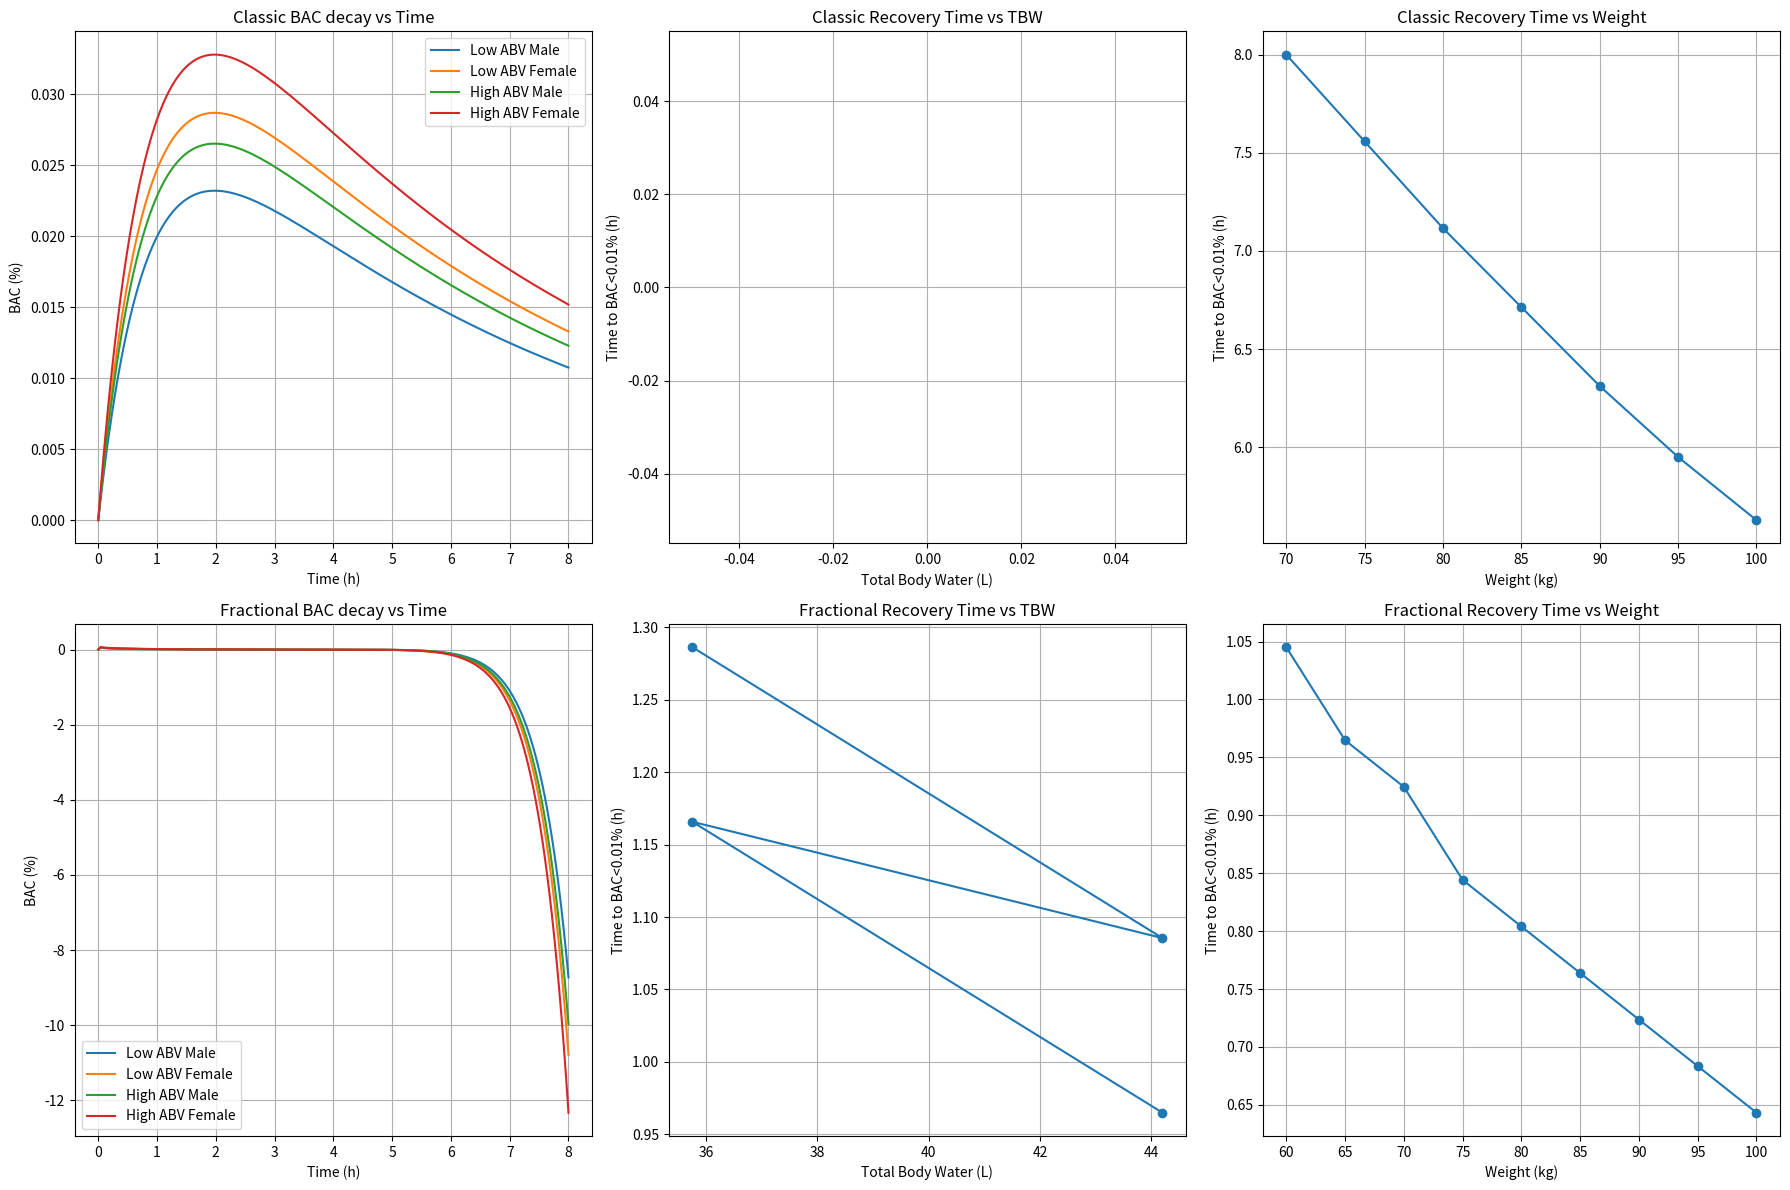

This figure's Python source:
import numpy as np
import matplotlib.pyplot as plt
from scipy.special import gamma

# Mittag-Leffler functions
def mittag_leffler(z, alpha, n_terms=50):
    result = 0.0
    for n in range(n_terms):
        term = z**n / gamma(alpha*n + 1)
        result += term
        if abs(term) < 1e-12:
            break
    return result

def two_param_mittag_leffler(x, y, alpha, beta, n_terms=20):
    result = 0.0
    for m in range(n_terms):
        for n in range(n_terms):
            result += (x**m * y**n) / gamma(alpha*m + beta*n + 1)
    return result

# Model functions
def calculate_initial_concentration(weight, tbw_ratio, volume, abv):
    rho_ethanol = 0.789  # g/mL
    alcohol_mass = volume * (abv/100) * rho_ethanol
    tbw_volume = tbw_ratio * weight
    return alcohol_mass / tbw_volume

def classical_bac_model(t, A0, k1, k2):
    if t == 0:
        return 0.0
    if k1 != k2:
        B_t = (k1 * A0 / (k2 - k1)) * (np.exp(-k1*t) - np.exp(-k2*t)) / 10
    else:
        B_t = k1 * A0 * t * np.exp(-k1*t) / 10
    return B_t

def fractional_bac_model(t, A0, k1, k2, alpha=0.8, beta=0.9):
    if t == 0:
        return 0.0
    B_t = k1 * A0 * t**(beta-1) * two_param_mittag_leffler(-k1*t**alpha, -k2*t**beta, alpha, beta)
    return B_t / 10

# Parameters
scenarios = [
    ("Low ABV Male", 65, 0.68, 350, 5),
    ("Low ABV Female", 65, 0.55, 350, 5),
    ("High ABV Male", 65, 0.68, 50, 40),
    ("High ABV Female", 65, 0.55, 50, 40),
]
k1, k2 = 1.2, 0.15
alpha, beta = 0.8, 0.9
t = np.linspace(0, 8, 200)

fig, axes = plt.subplots(2, 3, figsize=(18, 12))

# 1. Classic BAC vs Time
ax = axes[0, 0]
for label, w, r, vol, abv in scenarios:
    A0 = calculate_initial_concentration(w, r, vol, abv)
    B_vals = [classical_bac_model(time, A0, k1, k2) for time in t]
    ax.plot(t, B_vals, label=label)
ax.set_xlabel("Time (h)")
ax.set_ylabel("BAC (%)")
ax.set_title("Classic BAC decay vs Time")
ax.legend()
ax.grid(True)

# 2. Classic Recovery Time vs TBW
ax = axes[0, 1]
tbw_vals = [r*w for _, w, r, _, _ in scenarios]
recovery_times = []
for _, w, r, vol, abv in scenarios:
    A0 = calculate_initial_concentration(w, r, vol, abv)
    B_vals = np.array([classical_bac_model(time, A0, k1, k2) for time in t])
    peak_idx = np.argmax(B_vals)
    rec_idx = np.where((t > t[peak_idx]) & (B_vals <= 0.01))[0]
    rec_time = t[rec_idx[0]] if len(rec_idx) > 0 else np.nan
    recovery_times.append(rec_time)
ax.plot(tbw_vals, recovery_times, marker="o")
ax.set_xlabel("Total Body Water (L)")
ax.set_ylabel("Time to BAC<0.01% (h)")
ax.set_title("Classic Recovery Time vs TBW")
ax.grid(True)

# 3. Classic Recovery Time vs Weight
ax = axes[0, 2]
weights = np.arange(60, 105, 5)
rec_times_w = []
for w in weights:
    A0 = calculate_initial_concentration(w, 0.68, 350, 5)
    B_vals = np.array([classical_bac_model(time, A0, k1, k2) for time in t])
    peak_idx = np.argmax(B_vals)
    rec_idx = np.where((t > t[peak_idx]) & (B_vals <= 0.01))[0]
    rec_time = t[rec_idx[0]] if len(rec_idx) > 0 else np.nan
    rec_times_w.append(rec_time)
ax.plot(weights, rec_times_w, marker="o")
ax.set_xlabel("Weight (kg)")
ax.set_ylabel("Time to BAC<0.01% (h)")
ax.set_title("Classic Recovery Time vs Weight")
ax.grid(True)

# 4. Fractional BAC vs Time
ax = axes[1, 0]
for label, w, r, vol, abv in scenarios:
    A0 = calculate_initial_concentration(w, r, vol, abv)
    B_vals = [fractional_bac_model(time, A0, k1, k2, alpha, beta) for time in t]
    ax.plot(t, B_vals, label=label)
ax.set_xlabel("Time (h)")
ax.set_ylabel("BAC (%)")
ax.set_title("Fractional BAC decay vs Time")
ax.legend()
ax.grid(True)

# 5. Fractional Recovery Time vs TBW
ax = axes[1, 1]
recovery_times_frac = []
for _, w, r, vol, abv in scenarios:
    A0 = calculate_initial_concentration(w, r, vol, abv)
    B_vals = np.array([fractional_bac_model(time, A0, k1, k2, alpha, beta) for time in t])
    peak_idx = np.argmax(B_vals)
    rec_idx = np.where((t > t[peak_idx]) & (B_vals <= 0.01))[0]
    rec_time = t[rec_idx[0]] if len(rec_idx) > 0 else np.nan
    recovery_times_frac.append(rec_time)
ax.plot(tbw_vals, recovery_times_frac, marker="o")
ax.set_xlabel("Total Body Water (L)")
ax.set_ylabel("Time to BAC<0.01% (h)")
ax.set_title("Fractional Recovery Time vs TBW")
ax.grid(True)

# 6. Fractional Recovery Time vs Weight
ax = axes[1, 2]
rec_times_w_frac = []
for w in weights:
    A0 = calculate_initial_concentration(w, 0.68, 350, 5)
    B_vals = np.array([fractional_bac_model(time, A0, k1, k2, alpha, beta) for time in t])
    peak_idx = np.argmax(B_vals)
    rec_idx = np.where((t > t[peak_idx]) & (B_vals <= 0.01))[0]
    rec_time = t[rec_idx[0]] if len(rec_idx) > 0 else np.nan
    rec_times_w_frac.append(rec_time)
ax.plot(weights, rec_times_w_frac, marker="o")
ax.set_xlabel("Weight (kg)")
ax.set_ylabel("Time to BAC<0.01% (h)")
ax.set_title("Fractional Recovery Time vs Weight")
ax.grid(True)

plt.tight_layout()
plt.show()
